Run: headless pygame with SDL's dummy video driver; simulated clock (each Clock.tick advances the game by its frame time, no real sleeping); random seed 0; keys injected as events and as key.get_pressed() state; no mouse input; restart key SPACE tapped at the start of phases 3 and 4.
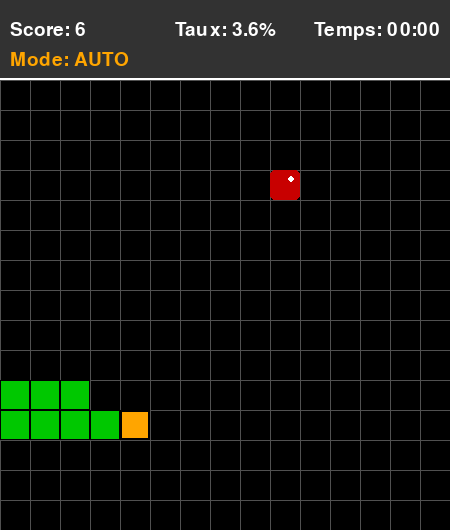
Frame 1 of 4 · flips 1–60 · no input
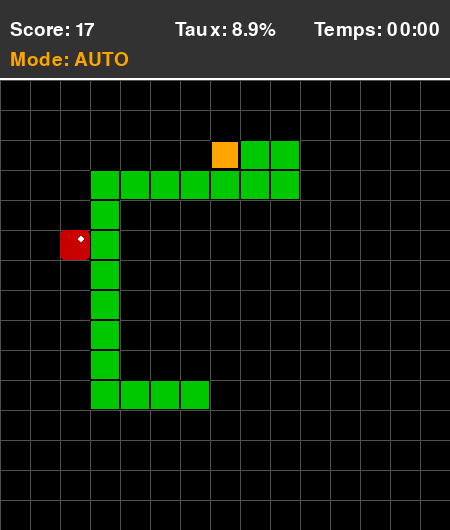
Frame 2 of 4 · flips 61–180 · tapped SPACE, RETURN · held RIGHT (→), D
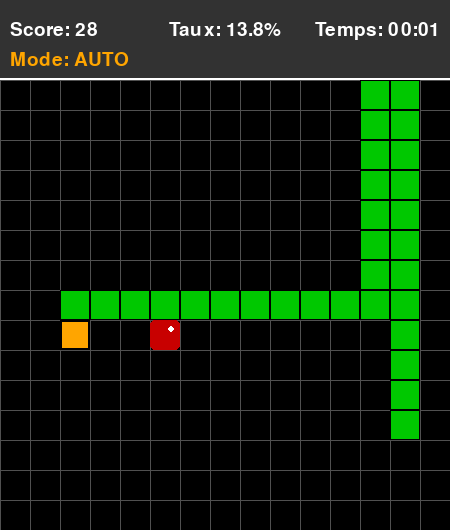
Frame 3 of 4 · flips 181–300 · tapped SPACE · held DOWN (↓), S
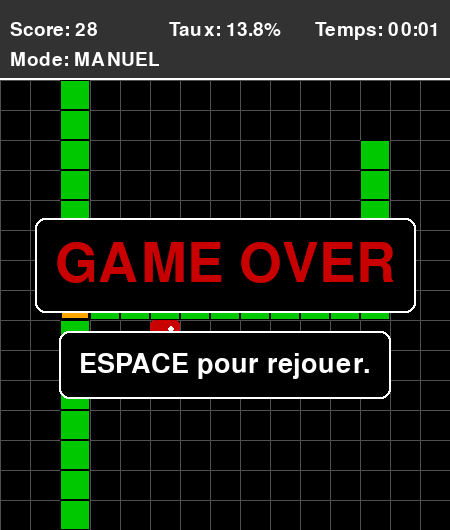
Frame 4 of 4 · flips 301–420 · tapped SPACE · held LEFT (←), A, UP (↑), W

The pygame program that drew these frames:

import pygame
import random
import time
from collections import deque
import heapq

# --- CONSTANTES DE JEU ---
# Taille de la grille (20x20)
GRID_SIZE = 15
# Taille d'une cellule en pixels
CELL_SIZE = 30
# Vitesse de jeu (images par seconde)
GAME_SPEED = 15  # Augmenté pour l'algorithme automatique

# Dimensions de l'écran (avec espace pour le score/timer)
SCREEN_WIDTH = GRID_SIZE * CELL_SIZE
SCORE_PANEL_HEIGHT = 80
SCREEN_HEIGHT = SCREEN_WIDTH + SCORE_PANEL_HEIGHT

# Couleurs (en RGB)
BLANC = (255, 255, 255)
NOIR = (0, 0, 0)
ORANGE = (255, 165, 0)  # Tête du serpent
VERT = (0, 200, 0)  # Corps du serpent
ROUGE = (200, 0, 0)  # Pomme
GRIS_FOND = (50, 50, 50)
GRIS_GRILLE = (80, 80, 80)

# Directions
UP = (0, -1)
DOWN = (0, 1)
LEFT = (-1, 0)
RIGHT = (1, 0)


# --- CLASSES DU JEU ---

class Snake:
    """Représente le serpent, sa position, sa direction et son corps."""

    def __init__(self):
        # Position initiale au centre
        self.head_pos = [GRID_SIZE // 4, GRID_SIZE // 2]
        # Le corps est une liste de positions (x, y), incluant la tête
        self.body = [self.head_pos,
                     [self.head_pos[0] - 1, self.head_pos[1]],
                     [self.head_pos[0] - 2, self.head_pos[1]]]
        self.direction = RIGHT
        self.grow_pending = False
        self.score = 0

    def set_direction(self, new_dir):
        """Change la direction, empêchant le mouvement inverse immédiat."""
        # Vérifie que la nouvelle direction n'est pas l'inverse de l'actuelle
        if (new_dir[0] * -1, new_dir[1] * -1) != self.direction:
            self.direction = new_dir

    def move(self):
        """Déplace le serpent d'une case dans la direction actuelle."""
        # Calcul de la nouvelle position de la tête
        new_head_x = (self.head_pos[0] + self.direction[0]) % GRID_SIZE
        new_head_y = (self.head_pos[1] + self.direction[1]) % GRID_SIZE

        # Mettre à jour la tête (la nouvelle position devient la nouvelle tête)
        new_head_pos = [new_head_x, new_head_y]
        self.body.insert(0, new_head_pos)
        self.head_pos = new_head_pos

        # Si le serpent ne doit pas grandir, supprime la queue (mouvement normal)
        if not self.grow_pending:
            self.body.pop()
        else:
            self.grow_pending = False  # Réinitialise le drapeau

    def grow(self):
        """Prépare le serpent à grandir au prochain mouvement."""
        self.grow_pending = True
        self.score += 1

    def check_wall_collision(self):
        """Vérifie si la tête touche les bords (Game Over si hors grille)."""
        x, y = self.head_pos
        return x < 0 or x >= GRID_SIZE or y < 0 or y >= GRID_SIZE

    def check_self_collision(self):
        """Vérifie si la tête touche une partie du corps (Game Over si auto-morsure)."""
        # On vérifie si la position de la tête est dans le reste du corps (body[1:])
        return self.head_pos in self.body[1:]

    def is_game_over(self):
        """Retourne True si le jeu est terminé (mur ou morsure)."""
        return self.check_wall_collision() or self.check_self_collision()

    def draw(self, surface):
        """Dessine le serpent sur la surface de jeu."""
        # Dessine le corps
        for segment in self.body[1:]:
            rect = pygame.Rect(segment[0] * CELL_SIZE, segment[1] * CELL_SIZE + SCORE_PANEL_HEIGHT, CELL_SIZE,
                               CELL_SIZE)
            pygame.draw.rect(surface, VERT, rect)
            pygame.draw.rect(surface, NOIR, rect, 1)  # Bordure

        # Dessine la tête (couleur différente)
        head_rect = pygame.Rect(self.head_pos[0] * CELL_SIZE, self.head_pos[1] * CELL_SIZE + SCORE_PANEL_HEIGHT,
                                CELL_SIZE, CELL_SIZE)
        pygame.draw.rect(surface, ORANGE, head_rect)
        pygame.draw.rect(surface, NOIR, head_rect, 2)  # Bordure plus épaisse


class Apple:
    """Représente la pomme (nourriture) et sa position."""

    def __init__(self, snake_body):
        self.position = self.random_position(snake_body)

    def random_position(self, occupied_positions):
        """Trouve une position aléatoire non occupée par le serpent."""
        all_positions = [(x, y) for x in range(GRID_SIZE) for y in range(GRID_SIZE)]
        available_positions = [pos for pos in all_positions if list(pos) not in occupied_positions]

        if not available_positions:
            return None  # Toutes les cases sont pleines (condition de Victoire)

        return random.choice(available_positions)

    def relocate(self, snake_body):
        """Déplace la pomme vers une nouvelle position aléatoire."""
        new_pos = self.random_position(snake_body)
        if new_pos:
            self.position = new_pos
            return True
        return False

    def draw(self, surface):
        """Dessine la pomme sur la surface de jeu."""
        if self.position:
            rect = pygame.Rect(self.position[0] * CELL_SIZE, self.position[1] * CELL_SIZE + SCORE_PANEL_HEIGHT,
                               CELL_SIZE, CELL_SIZE)
            pygame.draw.rect(surface, ROUGE, rect, border_radius=5)
            # Ajout d'un petit reflet pour un aspect "pomme"
            pygame.draw.circle(surface, BLANC, (rect.x + CELL_SIZE * 0.7, rect.y + CELL_SIZE * 0.3), CELL_SIZE // 8)


# --- ALGORITHME DE RÉSOLUTION AUTOMATIQUE ---

class SnakeAI:
    """
    Algorithme de résolution automatique du Snake utilisant A* et stratégie de suivre sa queue.
    Pas d'IA/ML, uniquement de la logique algorithmique pure.
    """

    def __init__(self):
        self.path = []

    def get_neighbors(self, pos):
        """Retourne les 4 voisins d'une position."""
        x, y = pos
        neighbors = []
        for dx, dy in [UP, DOWN, LEFT, RIGHT]:
            new_x = (x + dx) % GRID_SIZE
            new_y = (y + dy) % GRID_SIZE
            neighbors.append((new_x, new_y))
        return neighbors

    def is_safe(self, pos, snake_body, future_length=None):
        """Vérifie si une position est sûre (pas dans le corps du serpent)."""
        # Si on spécifie future_length, on simule le corps futur
        if future_length is not None:
            body_to_check = snake_body[:future_length]
        else:
            body_to_check = snake_body

        return [pos[0], pos[1]] not in body_to_check

    def manhattan_distance(self, pos1, pos2):
        """Distance de Manhattan entre deux positions."""
        return abs(pos1[0] - pos2[0]) + abs(pos1[1] - pos2[1])

    def a_star(self, start, goal, snake_body):
        """
        Algorithme A* pour trouver le chemin le plus court.
        Retourne le chemin complet (liste de positions) ou None si impossible.
        """
        start = tuple(start)
        goal = tuple(goal)

        # File de priorité : (f_score, compteur, position, chemin)
        counter = 0
        heap = [(0, counter, start, [start])]
        visited = set()

        while heap:
            f_score, _, current, path = heapq.heappop(heap)

            if current in visited:
                continue
            visited.add(current)

            if current == goal:
                return path

            for neighbor in self.get_neighbors(current):
                if neighbor in visited:
                    continue

                # Vérifie si la case est sûre
                # On ignore les dernières cases de la queue car elles vont bouger
                future_body_length = len(snake_body) - len(path)
                if not self.is_safe(neighbor, snake_body, max(1, future_body_length)):
                    continue

                g_score = len(path)
                h_score = self.manhattan_distance(neighbor, goal)
                f = g_score + h_score

                counter += 1
                heapq.heappush(heap, (f, counter, neighbor, path + [neighbor]))

        return None

    def can_reach_tail_after(self, start, snake_body):
        """
        Vérifie si on peut atteindre la queue après avoir atteint 'start'.
        Cela garantit qu'on ne se piège pas.
        """
        # Simule le corps du serpent après avoir atteint start
        simulated_body = [list(start)] + snake_body[:-1]
        tail = tuple(simulated_body[-1])

        # Essaie de trouver un chemin vers la queue
        path = self.a_star(start, tail, simulated_body)
        return path is not None

    def get_longest_path_direction(self, head, snake_body):
        """
        En dernier recours : choisit la direction qui offre le plus d'espace libre.
        """
        best_direction = None
        max_space = -1

        for direction in [UP, DOWN, LEFT, RIGHT]:
            new_x = (head[0] + direction[0]) % GRID_SIZE
            new_y = (head[1] + direction[1]) % GRID_SIZE
            new_pos = (new_x, new_y)

            if not self.is_safe(new_pos, snake_body[:-1]):
                continue

            # Compte l'espace accessible depuis cette position
            space = self.count_accessible_space(new_pos, snake_body)

            if space > max_space:
                max_space = space
                best_direction = direction

        return best_direction if best_direction else RIGHT

    def count_accessible_space(self, start, snake_body):
        """Compte le nombre de cases accessibles depuis une position (BFS)."""
        visited = set()
        queue = deque([tuple(start)])
        visited.add(tuple(start))

        while queue:
            current = queue.popleft()

            for neighbor in self.get_neighbors(current):
                if neighbor in visited:
                    continue
                if not self.is_safe(neighbor, snake_body[:-1]):
                    continue

                visited.add(neighbor)
                queue.append(neighbor)

        return len(visited)

    def get_next_move(self, snake, apple):
        """
        Décide du prochain mouvement basé sur l'algorithme A* et stratégie de sécurité.

        Stratégie :
        1. Chercher un chemin sûr vers la pomme avec A*
        2. Vérifier qu'après avoir mangé, on peut atteindre la queue (sécurité)
        3. Sinon, suivre la queue
        4. En dernier recours, aller vers l'espace le plus ouvert
        """
        head = tuple(snake.head_pos)
        apple_pos = tuple(apple.position) if apple.position else None
        body = snake.body

        # 1. Essayer de trouver un chemin vers la pomme
        if apple_pos:
            path_to_apple = self.a_star(head, apple_pos, body)

            if path_to_apple and len(path_to_apple) > 1:
                # Vérifie si c'est sûr (peut-on atteindre la queue après ?)
                if self.can_reach_tail_after(apple_pos, body):
                    # Chemin sûr trouvé, prend la première étape
                    next_pos = path_to_apple[1]
                    direction = (next_pos[0] - head[0], next_pos[1] - head[1])
                    # Normalise en cas de wrap-around
                    if abs(direction[0]) > 1:
                        direction = (-direction[0] // abs(direction[0]), direction[1])
                    if abs(direction[1]) > 1:
                        direction = (direction[0], -direction[1] // abs(direction[1]))
                    return direction

        # 2. Pas de chemin sûr vers la pomme, suivre la queue
        tail = tuple(body[-1])
        path_to_tail = self.a_star(head, tail, body)

        if path_to_tail and len(path_to_tail) > 1:
            next_pos = path_to_tail[1]
            direction = (next_pos[0] - head[0], next_pos[1] - head[1])
            # Normalise en cas de wrap-around
            if abs(direction[0]) > 1:
                direction = (-direction[0] // abs(direction[0]), direction[1])
            if abs(direction[1]) > 1:
                direction = (direction[0], -direction[1] // abs(direction[1]))
            return direction

        # 3. Dernier recours : aller vers l'espace le plus ouvert
        return self.get_longest_path_direction(head, body)


# --- FONCTIONS D'AFFICHAGE ---

def draw_grid(surface):
    """Dessine la grille pour une meilleure visualisation."""
    for x in range(0, SCREEN_WIDTH, CELL_SIZE):
        pygame.draw.line(surface, GRIS_GRILLE, (x, SCORE_PANEL_HEIGHT), (x, SCREEN_HEIGHT))
    for y in range(SCORE_PANEL_HEIGHT, SCREEN_HEIGHT, CELL_SIZE):
        pygame.draw.line(surface, GRIS_GRILLE, (0, y), (SCREEN_WIDTH, y))


def display_info(surface, font, snake, start_time):
    """Affiche le score et le temps écoulé dans le panneau supérieur."""

    # Dessiner le panneau de score
    pygame.draw.rect(surface, GRIS_FOND, (0, 0, SCREEN_WIDTH, SCORE_PANEL_HEIGHT))
    pygame.draw.line(surface, BLANC, (0, SCORE_PANEL_HEIGHT - 2), (SCREEN_WIDTH, SCORE_PANEL_HEIGHT - 2), 2)

    # Police plus petite pour le panneau
    small_font = pygame.font.Font(None, 28)

    # Afficher le score
    score_text = small_font.render(f"Score: {snake.score}", True, BLANC)
    surface.blit(score_text, (10, 20))

    # Afficher le temps
    elapsed_time = time.time() - start_time
    minutes = int(elapsed_time // 60)
    seconds = int(elapsed_time % 60)
    time_text = small_font.render(f"Temps: {minutes:02d}:{seconds:02d}", True, BLANC)
    surface.blit(time_text, (SCREEN_WIDTH - time_text.get_width() - 10, 20))

    # Afficher le taux de remplissage
    max_cells = GRID_SIZE * GRID_SIZE
    fill_rate = (len(snake.body) / max_cells) * 100
    fill_text = small_font.render(f"Taux: {fill_rate:.1f}%", True, BLANC)
    surface.blit(fill_text, (SCREEN_WIDTH // 2 - fill_text.get_width() // 2, 20))


def display_message(surface, font, message, color=BLANC, y_offset=0):
    """
    Affiche un message central sur l'écran, avec un décalage vertical optionnel.
    y_offset permet de positionner plusieurs messages.
    """
    text_surface = font.render(message, True, color)
    # Applique le décalage vertical au centre
    center_y = (SCREEN_HEIGHT // 2) + y_offset
    rect = text_surface.get_rect(center=(SCREEN_WIDTH // 2, center_y))

    # Dessine un fond semi-transparent pour la lisibilité
    padding = 20
    bg_rect = rect.inflate(padding * 2, padding * 2)
    pygame.draw.rect(surface, NOIR, bg_rect, border_radius=10)
    pygame.draw.rect(surface, BLANC, bg_rect, 2, border_radius=10)
    surface.blit(text_surface, rect)


# --- BOUCLE PRINCIPALE DU JEU ---

def main():
    """Fonction principale pour exécuter le jeu Snake avec algorithme automatique."""
    pygame.init()

    # Configuration de l'écran
    screen = pygame.display.set_mode((SCREEN_WIDTH, SCREEN_HEIGHT))
    pygame.display.set_caption("Snake Auto")
    clock = pygame.time.Clock()

    # Configuration des polices
    font_main = pygame.font.Font(None, 40)
    font_game_over = pygame.font.Font(None, 80)

    # Initialisation des objets du jeu
    snake = Snake()
    apple = Apple(snake.body)
    ai = SnakeAI()  # Algorithme de résolution automatique

    # Variables de jeu
    running = True
    game_over = False
    victory = False
    auto_mode = True  # Mode automatique activé par défaut

    # Démarrage du chronomètre
    start_time = time.time()

    # Variable pour la gestion de la vitesse (pour ne bouger qu'une fois par tic)
    move_counter = 0

    # --- Boucle de jeu ---
    while running:
        # 1. Gestion des Événements (Contrôles Clavier)
        for event in pygame.event.get():
            if event.type == pygame.QUIT:
                running = False

            if event.type == pygame.KEYDOWN:
                if game_over:
                    # Logique de redémarrage : seulement si le jeu est terminé
                    if event.key == pygame.K_SPACE:
                        main()  # Redémarre le jeu en appelant main()
                        return
                else:
                    # Toggle mode automatique avec la touche 'A'
                    if event.key == pygame.K_a:
                        auto_mode = not auto_mode

                    # Logique de déplacement manuel : seulement si mode auto désactivé
                    if not auto_mode:
                        if event.key == pygame.K_UP:
                            snake.set_direction(UP)
                        elif event.key == pygame.K_DOWN:
                            snake.set_direction(DOWN)
                        elif event.key == pygame.K_LEFT:
                            snake.set_direction(LEFT)
                        elif event.key == pygame.K_RIGHT:
                            snake.set_direction(RIGHT)

        # 2. Logique de Mise à Jour du Jeu
        if not game_over and not victory:
            # Le serpent se déplace à la vitesse définie
            move_counter += 1
            if move_counter >= GAME_SPEED // 10:  # Déplace le serpent à un rythme constant
                # Mode automatique : l'algorithme décide
                if auto_mode:
                    next_direction = ai.get_next_move(snake, apple)
                    if next_direction:
                        snake.set_direction(next_direction)

                snake.move()
                move_counter = 0

                # Vérification des collisions (murs et corps)
                if snake.is_game_over():
                    game_over = True
                    continue  # Passe à l'affichage de Game Over

                # Vérification de la pomme mangée
                if snake.head_pos == list(apple.position):
                    snake.grow()

                    # Tente de replacer la pomme, vérifie la Victoire si échec
                    if not apple.relocate(snake.body):
                        victory = True  # Plus d'espace pour la pomme
                        game_over = True  # Met fin au jeu

        # 3. Dessin
        screen.fill(GRIS_FOND)  # Fond gris pour la zone de score

        # Zone de jeu (décalée par la hauteur du panneau de score)
        game_area_rect = pygame.Rect(0, SCORE_PANEL_HEIGHT, SCREEN_WIDTH, SCREEN_WIDTH)
        pygame.draw.rect(screen, NOIR, game_area_rect)

        draw_grid(screen)

        # Dessine la pomme et le serpent
        apple.draw(screen)
        snake.draw(screen)

        # Affiche le score et le temps
        display_info(screen, font_main, snake, start_time)

        # Affiche le mode (Auto/Manuel)
        small_font = pygame.font.Font(None, 28)
        mode_text = small_font.render(f"Mode: {'AUTO' if auto_mode else 'MANUEL'}", True,
                                      ORANGE if auto_mode else BLANC)
        screen.blit(mode_text, (10, 50))

        # Affichage des messages de fin de jeu
        if game_over:
            if victory:
                # Le premier message est centré (y_offset=0 par défaut)
                display_message(screen, font_game_over, "VICTOIRE !", VERT)
                message_details = "ESPACE pour rejouer."
                # Le deuxième message est décalé vers le bas
                display_message(screen, font_main, message_details, BLANC, y_offset=100)
            else:
                # Le premier message est centré (y_offset=0 par défaut)
                display_message(screen, font_game_over, "GAME OVER", ROUGE)
                message_details = "ESPACE pour rejouer."
                # Le deuxième message est décalé vers le bas
                display_message(screen, font_main, message_details, BLANC, y_offset=100)

        # Mise à jour de l'affichage
        pygame.display.flip()

        # Contrôle la vitesse du jeu
        clock.tick(GAME_SPEED)

    pygame.quit()


if __name__ == '__main__':
    main()
